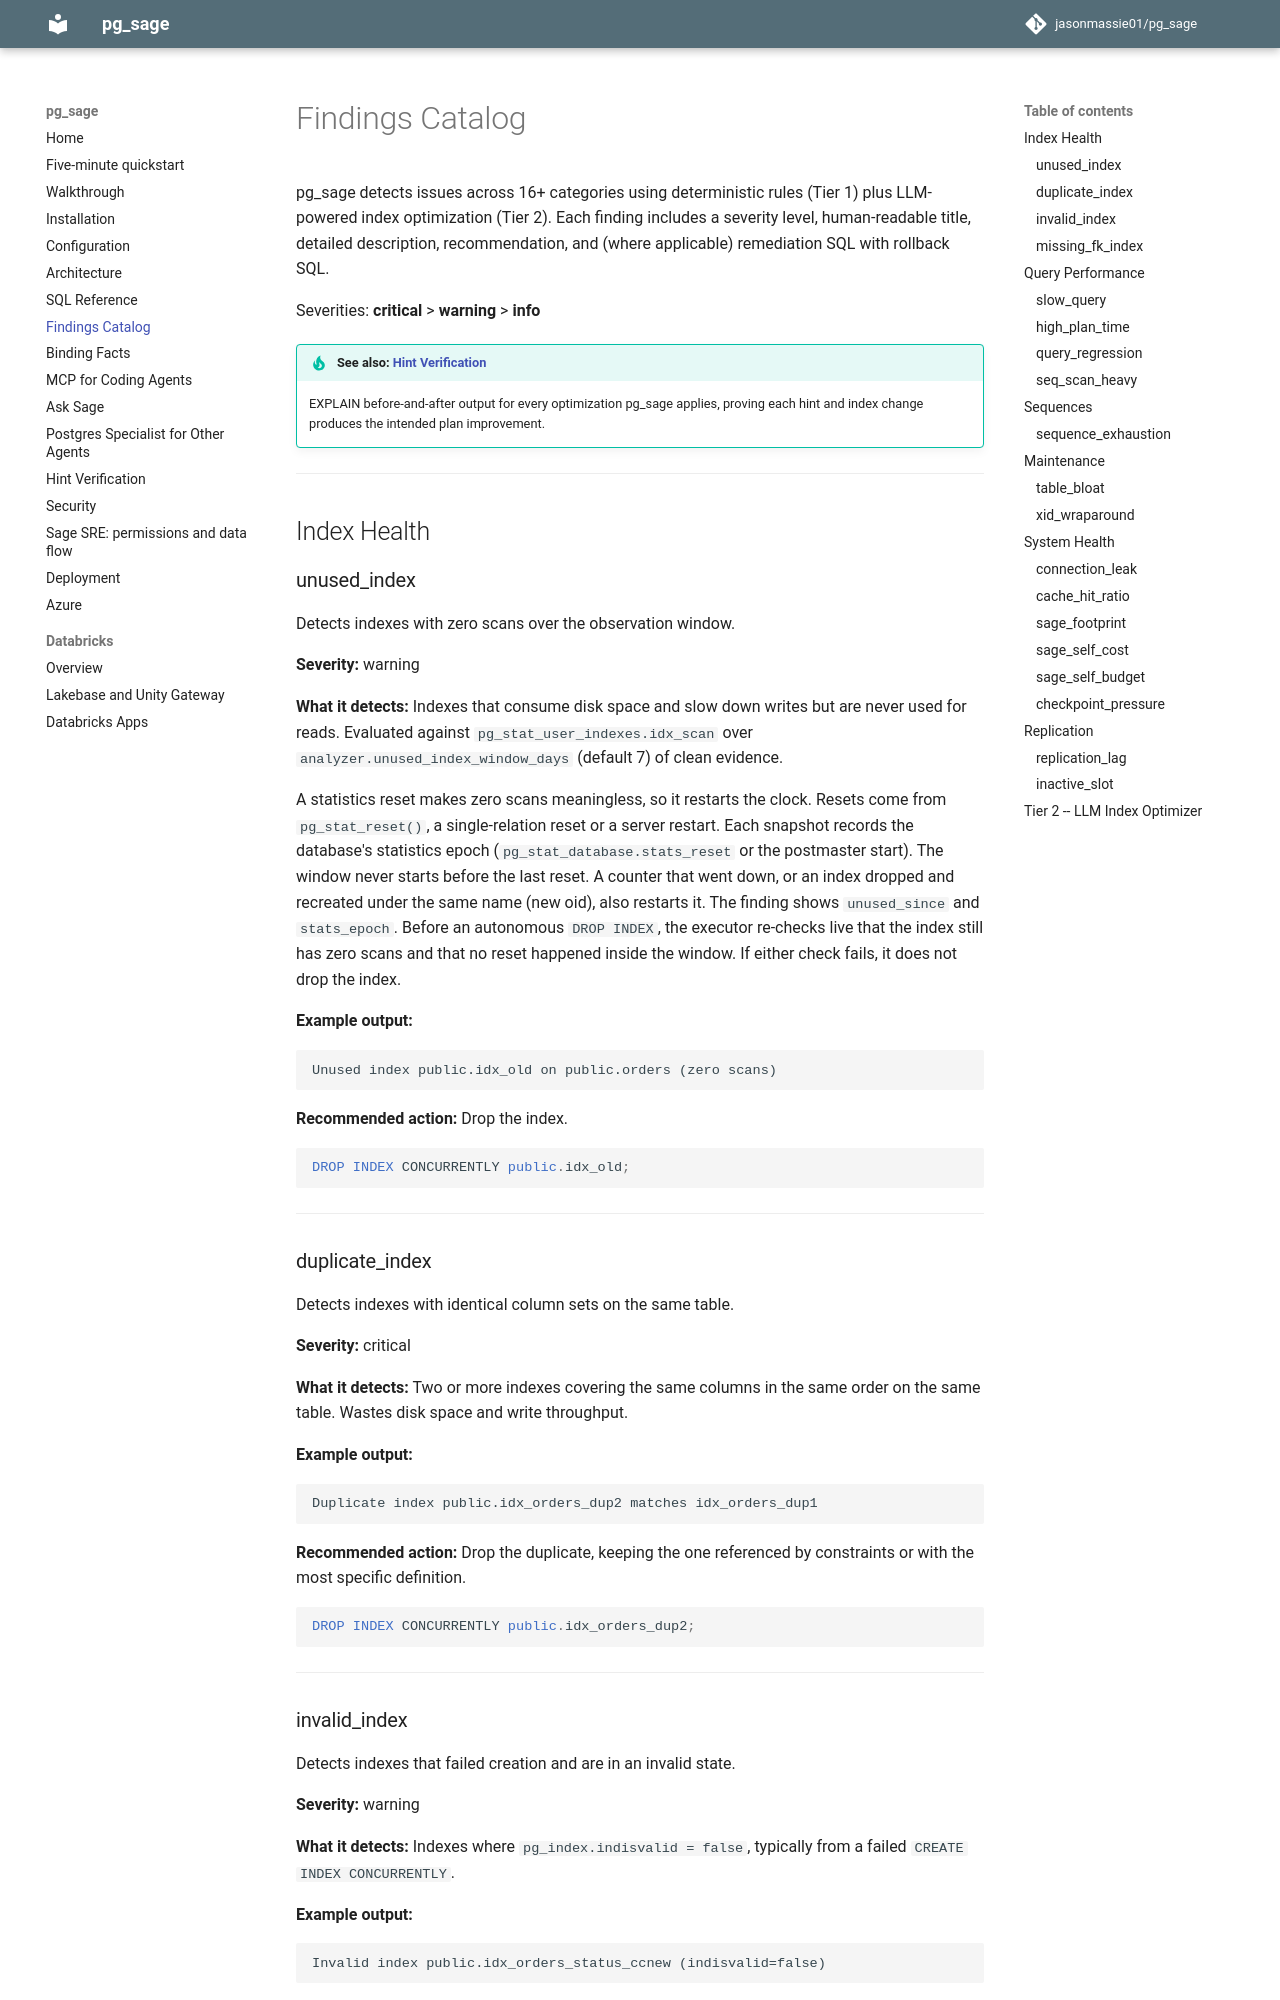

repository: jasonmassie01/pg_sage · page: findings/index.html · generator: mkdocs

# Findings Catalog

pg_sage detects issues across 16+ categories using deterministic rules (Tier 1) plus LLM-powered index optimization (Tier 2). Each finding includes a severity level, human-readable title, detailed description, recommendation, and (where applicable) remediation SQL with rollback SQL.

Severities: **critical** > **warning** > **info**

!!! tip "See also: [Hint Verification](hint-verification.md)"
    EXPLAIN before-and-after output for every optimization pg_sage applies, proving each hint and index change produces the intended plan improvement.

---

## Index Health

### unused_index

Detects indexes with zero scans over the observation window.

**Severity:** warning

**What it detects:** Indexes that consume disk space and slow down writes but are never used for reads. Evaluated against `pg_stat_user_indexes.idx_scan` over `analyzer.unused_index_window_days` (default 7) of clean evidence.

A statistics reset makes zero scans meaningless, so it restarts the clock. Resets come from
`pg_stat_reset()`, a single-relation reset or a server restart. Each snapshot records the
database's statistics epoch (`pg_stat_database.stats_reset` or the postmaster start). The
window never starts before the last reset. A counter that went down, or an index dropped
and recreated under the same name (new oid), also restarts it. The finding shows
`unused_since` and `stats_epoch`. Before an autonomous `DROP INDEX`, the executor re-checks
live that the index still has zero scans and that no reset happened inside the window.
If either check fails, it does not drop the index.

**Example output:**

```
Unused index public.idx_old on public.orders (zero scans)
```

**Recommended action:** Drop the index.

```sql
DROP INDEX CONCURRENTLY public.idx_old;
```

---

### duplicate_index

Detects indexes with identical column sets on the same table.

**Severity:** critical

**What it detects:** Two or more indexes covering the same columns in the same order on the same table. Wastes disk space and write throughput.

**Example output:**

```
Duplicate index public.idx_orders_dup2 matches idx_orders_dup1
```

**Recommended action:** Drop the duplicate, keeping the one referenced by constraints or with the most specific definition.

```sql
DROP INDEX CONCURRENTLY public.idx_orders_dup2;
```

---
